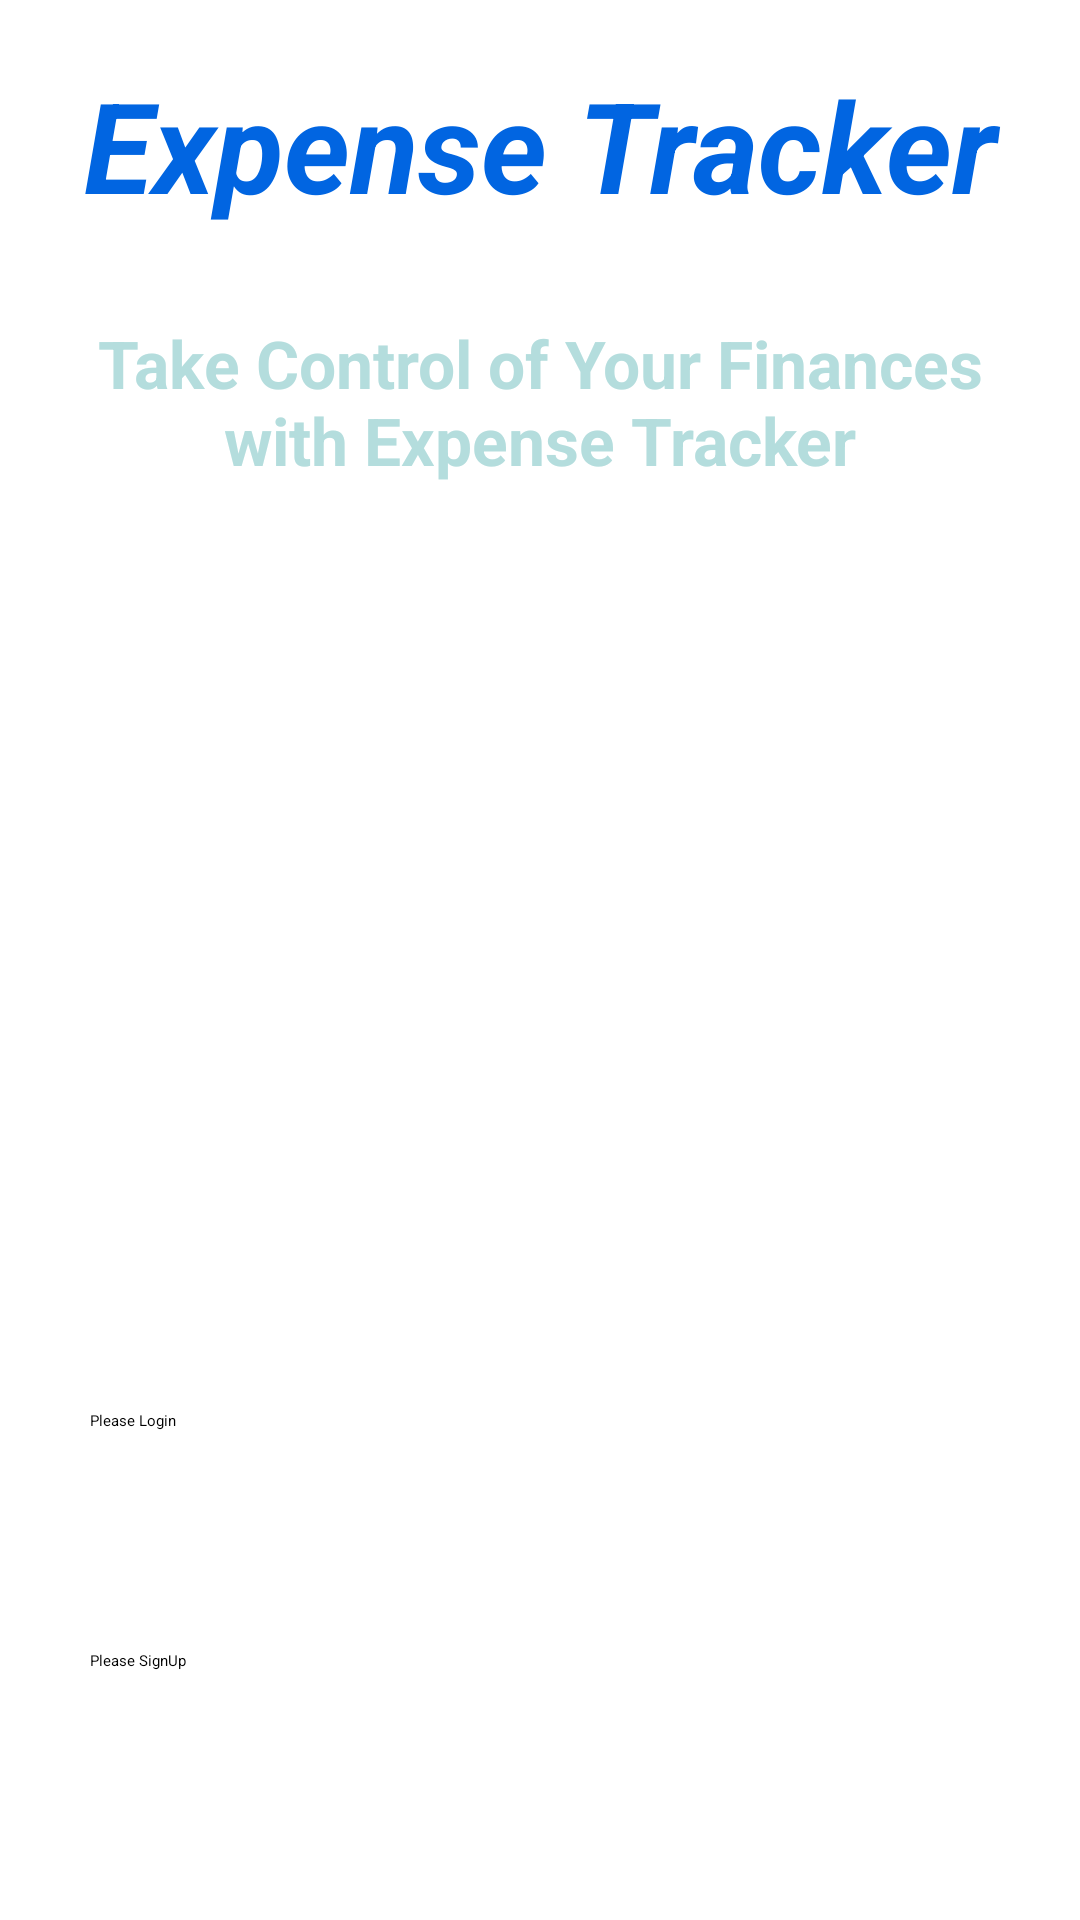

Here is an Android app screen rendered from its layout file. Give the layout XML and the strings, colors and styles it references.
<!-- AndroidManifest.xml: application theme Theme.ExpenseTracker -->
<!-- res/layout/fragment_welcome.xml -->
<?xml version="1.0" encoding="utf-8"?>
<androidx.constraintlayout.widget.ConstraintLayout xmlns:android="http://schemas.android.com/apk/res/android"
    xmlns:app="http://schemas.android.com/apk/res-auto"
    xmlns:tools="http://schemas.android.com/tools"
    android:layout_width="match_parent"
    android:layout_height="match_parent"
    android:background="@color/white"
    tools:context=".fragments.WelcomeFragment">

    <TextView
        android:id="@+id/welcome_title"
        android:layout_width="match_parent"
        android:layout_height="wrap_content"
        android:layout_marginTop="20dp"
        android:text="@string/expense_tracker"
        android:textAlignment="center"
        android:textColor="@color/primary_btn"
        android:textSize="42sp"
        android:textStyle="bold|italic"
        app:layout_constraintEnd_toEndOf="parent"
        app:layout_constraintStart_toStartOf="parent"
        app:layout_constraintTop_toTopOf="parent" />


    <TextView
        android:layout_width="match_parent"
        android:layout_height="wrap_content"
        android:layout_margin="30dp"
        android:layout_marginTop="120dp"
        android:text="@string/take_control_of_your_finances_with_expense_tracker"
        android:textAlignment="center"
        android:textColor="@color/primary_color_two"
        android:textSize="22sp"
        android:textStyle="bold"
        app:layout_constraintEnd_toEndOf="parent"
        app:layout_constraintStart_toStartOf="parent"
        app:layout_constraintTop_toBottomOf="@id/welcome_title" />

    <Button
        android:id="@+id/login_btn"
        android:layout_width="match_parent"
        android:layout_height="60dp"
        android:layout_marginStart="30dp"
        android:layout_marginEnd="30dp"
        android:layout_marginBottom="20dp"
        android:backgroundTint="@color/primary_color_one"
        android:elevation="20dp"
        android:text="@string/please_login"
        android:textColor="@color/black"
        app:layout_constraintBottom_toTopOf="@+id/sign_up_btn"
        app:layout_constraintEnd_toEndOf="parent"
        app:layout_constraintStart_toStartOf="parent" />

    <Button
        android:id="@+id/sign_up_btn"
        android:layout_width="match_parent"
        android:layout_height="60dp"
        android:layout_marginStart="30dp"
        android:layout_marginEnd="30dp"
        android:layout_marginBottom="30dp"
        android:backgroundTint="@color/primary_color_one"
        android:elevation="20dp"
        android:text="@string/please_signup"
        android:textColor="@color/black"
        app:layout_constraintBottom_toBottomOf="parent"
        app:layout_constraintEnd_toEndOf="parent"
        app:layout_constraintStart_toStartOf="parent" />


</androidx.constraintlayout.widget.ConstraintLayout>
<!-- resources referenced by this layout -->
<resources>
  <color name="black">#FF000000</color>
  <color name="primary_btn">#0165E1</color>
  <color name="primary_color_one">#C4DFDF</color>
  <color name="primary_color_two">#B4DDDD</color>
  <color name="white">#FFFFFFFF</color>
  <string name="expense_tracker">Expense Tracker</string>
  <string name="please_login">Please Login</string>
  <string name="please_signup">Please SignUp</string>
  <string name="take_control_of_your_finances_with_expense_tracker">Take Control of Your Finances with Expense Tracker</string>
  <style name="Theme.ExpenseTracker" parent="Theme.MaterialComponents.DayNight.NoActionBar">
  
      </style>
</resources>
